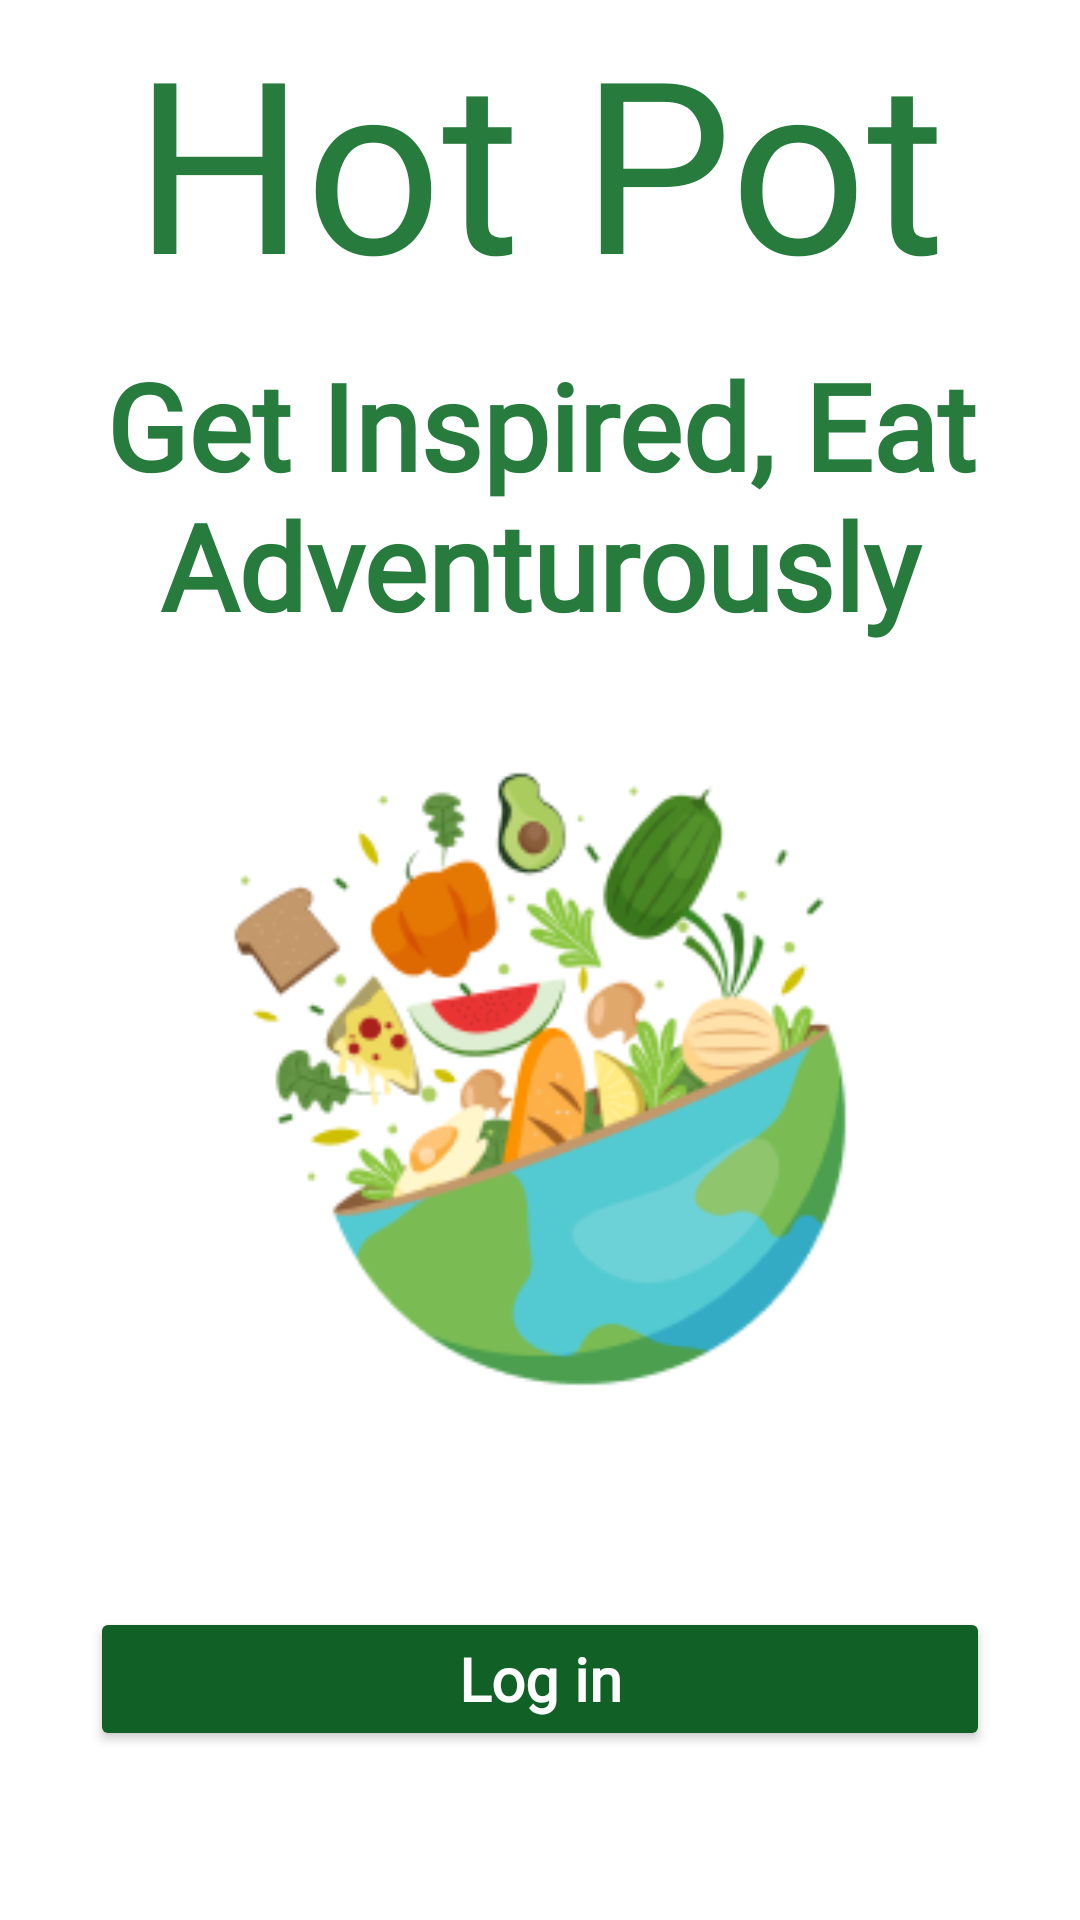

This screen was rendered from an Android layout file. Write that file and the resources it references.
<!-- AndroidManifest.xml: application theme Theme.HotPot -->
<!-- res/layout/start_screen.xml -->
<?xml version="1.0" encoding="utf-8"?>
<LinearLayout xmlns:android="http://schemas.android.com/apk/res/android"
    android:orientation="vertical"
    android:layout_width="match_parent"
    android:layout_height="match_parent"
    android:background="@color/white">

    <TextView
        android:id="@+id/SplashMainName"
        android:layout_width="match_parent"
        android:layout_height="wrap_content"
        android:layout_gravity="center"
        android:fontFamily="@font/kodchasan_bold"
        android:gravity="center"
        android:text="@string/mainName"
        android:textColor="@color/green"
        android:textSize="80sp" />

    <TextView
        android:id="@+id/textView"
        android:layout_width="425dp"
        android:layout_height="117dp"
        android:layout_gravity="center"
        android:fontFamily="@font/kodchasan_bold"
        android:gravity="center"
        android:text="@string/mainSplashMessage"
        android:textAlignment="center"
        android:textAllCaps="false"
        android:textColor="@color/green"
        android:textSize="40sp"
        android:textStyle="bold" />

    <ImageView
        android:id="@+id/icon"
        android:layout_width="298dp"
        android:layout_height="212dp"
        android:layout_gravity="center"
        android:layout_marginTop="30dp"
        android:layout_marginBottom="40dp"
        android:src="@drawable/hotpot_icon"
        android:contentDescription="@string/hotpotIconExplanation"/>

    <LinearLayout
        android:layout_width="match_parent"
        android:layout_height="match_parent"
        android:orientation="vertical"
        android:padding="30dp">

        <Button
            android:id="@+id/signInBtn"
            android:layout_width="match_parent"
            android:layout_height="wrap_content"
            android:layout_gravity="bottom"
            android:layout_marginBottom="15dp"
            android:backgroundTint="@color/hotpot_green"
            android:fontFamily="@font/kodchasan_bold"
            android:text="@string/loginString"
            android:textAllCaps="false"
            android:textColor="@color/white"
            android:textSize="20sp"
            android:textStyle="bold" />

        <Button
            android:id="@+id/signUpBtn"
            android:layout_width="match_parent"
            android:layout_height="wrap_content"
            android:layout_gravity="bottom"
            android:backgroundTint="@color/hotpot_light_green"
            android:fontFamily="@font/kodchasan_bold"
            android:text="@string/signupString"
            android:textAllCaps="false"
            android:textColor="@color/white"
            android:textSize="20sp"
            android:textStyle="bold" />

    </LinearLayout>

</LinearLayout>
<!-- resources referenced by this layout -->
<resources>
  <color name="green">#267B3D</color>
  <color name="hotpot_green">#116026</color>
  <color name="hotpot_light_green">#34A853</color>
  <color name="white">#FFFFFFFF</color>
  <!-- drawable hotpot_icon: png bitmap (drawable, 30696 bytes) -->
  <string name="hotpotIconExplanation">An illustration of earth with a cut through the middle and vegetables streaming out of it</string>
  <string name="loginString">Log in</string>
  <string name="mainName">Hot Pot</string>
  <string name="mainSplashMessage">Get Inspired, Eat Adventurously</string>
  <string name="signupString">Sign Up</string>
  <style name="Theme.HotPot" parent="android:Theme.Material.Light.NoActionBar" />
</resources>
